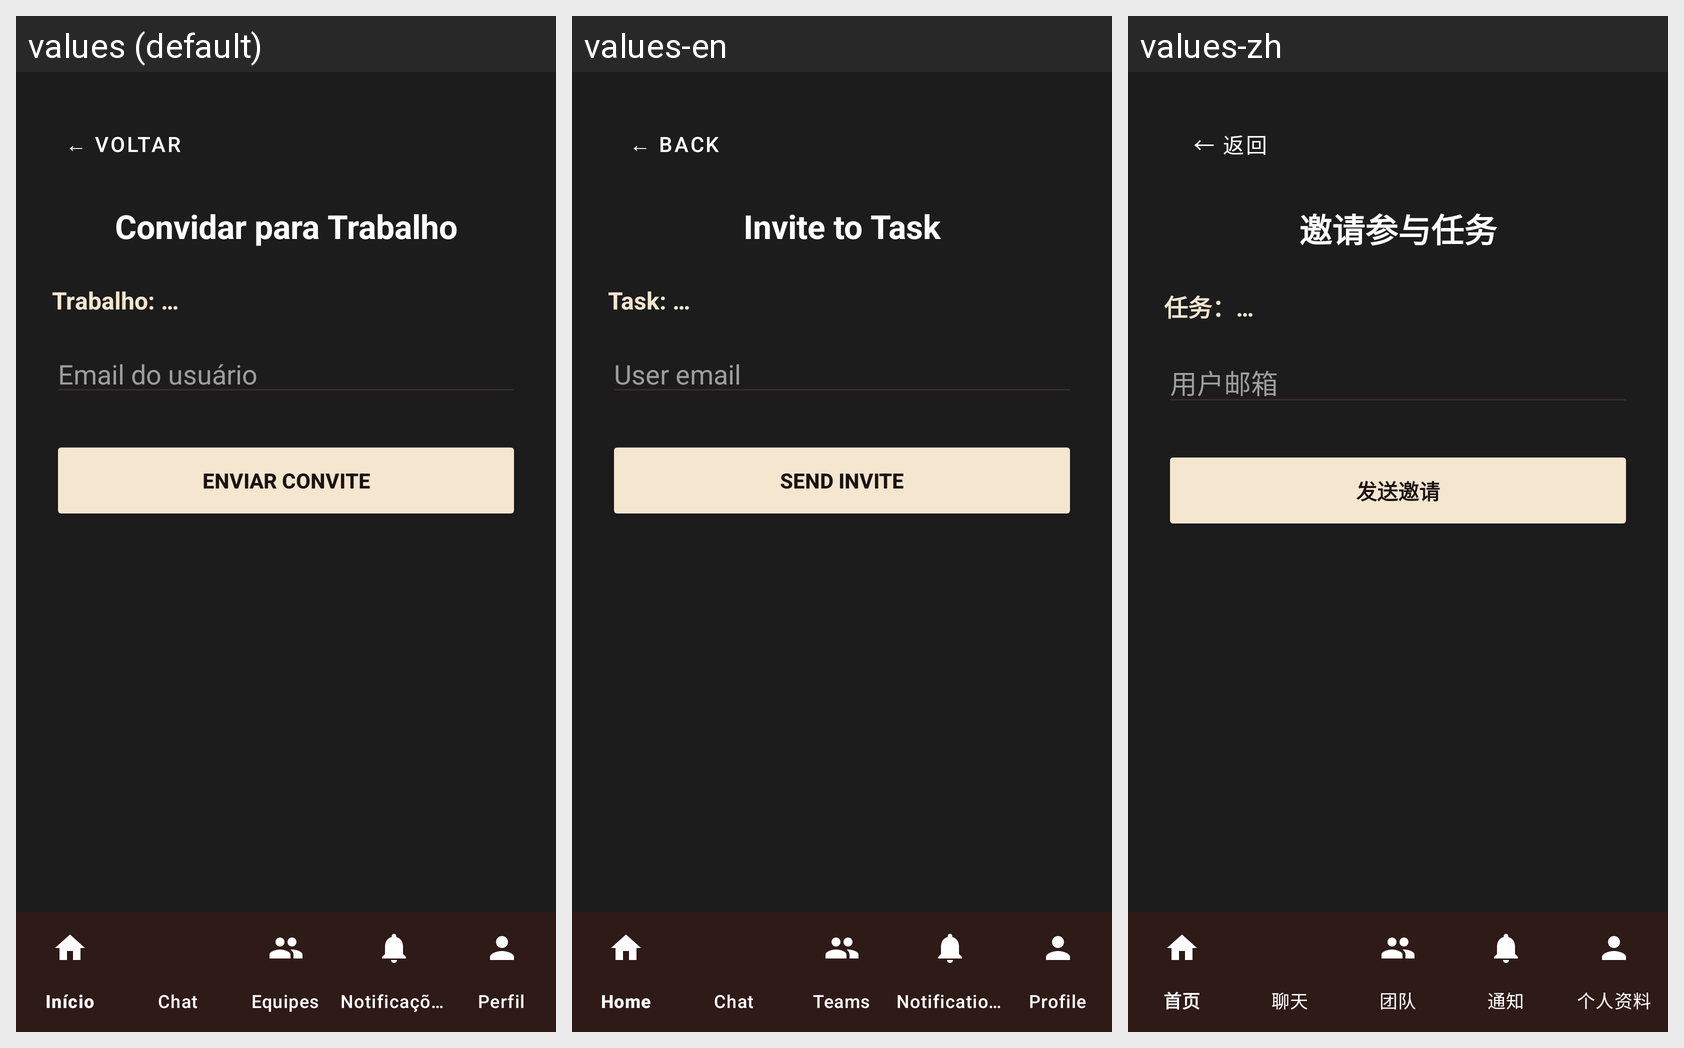

Strings drawn on this Android screen and how each of the app's shown locales translates them:
Android screen res/layout/activity_convidar_trabalho.xml rendered under 3 locales, left to right: values (default), values-en, values-zh. Device: Nexus 5 (rendered at 1080×1920; each locale shown at half size, 540×960, under a caption strip naming it); theme Theme.CTR.
Other locales in the repository, not shown: values-es, values-fr, values-ru.
Strings drawn on this screen, with the default value and each locale's value (text and hints the layout hard-codes, and strings that could not be matched under every locale, appear in the picture but are not listed):

voltar_seta
  values: ← VOLTAR
  values-en: ← BACK
  values-zh: ← 返回

convidar_trabalho_titulo
  values: Convidar para Trabalho
  values-en: Invite to Task
  values-zh: 邀请参与任务

convidar_trabalho_placeholder
  values: Trabalho: …
  values-en: Task: …
  values-zh: 任务：…

lista_conversas_hint_email
  values: Email do usuário
  values-en: User email
  values-zh: 用户邮箱

convidar_trabalho_enviar
  values: ENVIAR CONVITE
  values-en: SEND INVITE
  values-zh: 发送邀请
